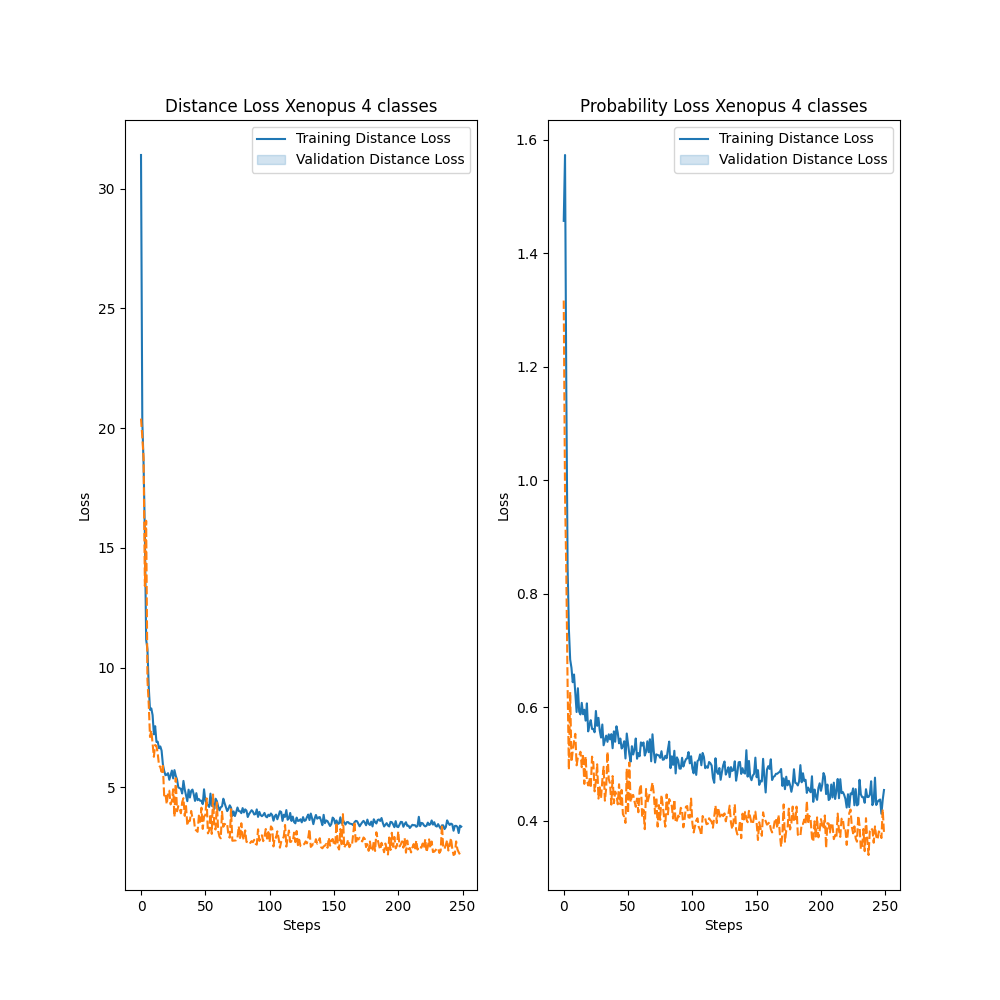

Source data for this figure (header and first rows):
dist_loss, prob_class_loss, val_dist_loss, val_prob_class_loss
31.41, 1.457, 20.4, 1.316
20.29, 1.573, 19.64, 0.976
18.51, 1.156, 18.75, 0.8359
15.55, 0.8467, 13.41, 0.6386
11.17, 0.7374, 16.13, 0.4901
10.77, 0.6842, 9.485, 0.6268
9.204, 0.6697, 8.474, 0.5038
8.242, 0.6443, 7.104, 0.5233
8.297, 0.6579, 7.377, 0.5402
8.019, 0.6238, 6.811, 0.5534
7.215, 0.5918, 6.276, 0.4979
7.554, 0.6337, 6.771, 0.5118
6.899, 0.5921, 6.723, 0.5142
6.906, 0.5875, 6.411, 0.5218
6.633, 0.6079, 5.919, 0.4946
6.709, 0.5878, 5.845, 0.5173
6.535, 0.5958, 5.648, 0.4651
5.964, 0.5766, 5.899, 0.5133
5.692, 0.607, 4.66, 0.4712
5.507, 0.5577, 4.729, 0.4624
5.532, 0.5694, 4.297, 0.4758
5.592, 0.5774, 4.753, 0.458
5.316, 0.5619, 4.86, 0.5132
5.51, 0.5618, 4.288, 0.5032
5.702, 0.5561, 4.444, 0.452
5.375, 0.5936, 4.92, 0.4699
5.721, 0.5674, 3.769, 0.4997
5.486, 0.5815, 5.384, 0.4392
5.332, 0.5589, 4.003, 0.4592
5, 0.5468, 4.213, 0.44
4.968, 0.5698, 4.128, 0.4717
4.935, 0.5332, 3.917, 0.4953
4.744, 0.5418, 4.379, 0.4356
5.269, 0.5502, 4.55, 0.4576
4.911, 0.5392, 3.81, 0.5216
4.67, 0.5525, 4.219, 0.4737
4.424, 0.5435, 3.407, 0.4658
4.904, 0.5528, 3.607, 0.4287
4.575, 0.528, 3.601, 0.4789
4.849, 0.5577, 4.014, 0.4312
4.907, 0.5394, 3.713, 0.4516
4.71, 0.5666, 3.723, 0.4458
4.434, 0.5554, 3.251, 0.4292
4.759, 0.5366, 3.199, 0.4645
4.465, 0.5451, 3.143, 0.4294
4.514, 0.5275, 3.821, 0.4546
4.439, 0.5315, 3.563, 0.412
4.441, 0.5402, 4.151, 0.4072
4.299, 0.5099, 3.265, 0.3965
4.919, 0.5539, 3.783, 0.492
4.452, 0.5364, 3.839, 0.4134
4.271, 0.5176, 4.54, 0.5028
4.255, 0.5043, 3.078, 0.4332
4.182, 0.5315, 3.195, 0.4446
4.738, 0.5169, 3.888, 0.4457
4.228, 0.5259, 3.056, 0.4345
4.325, 0.5451, 4.703, 0.4248
4.1, 0.5095, 3.32, 0.4393
4.526, 0.5194, 3.239, 0.4152
4.423, 0.5138, 4.374, 0.4545
... 190 more rows
